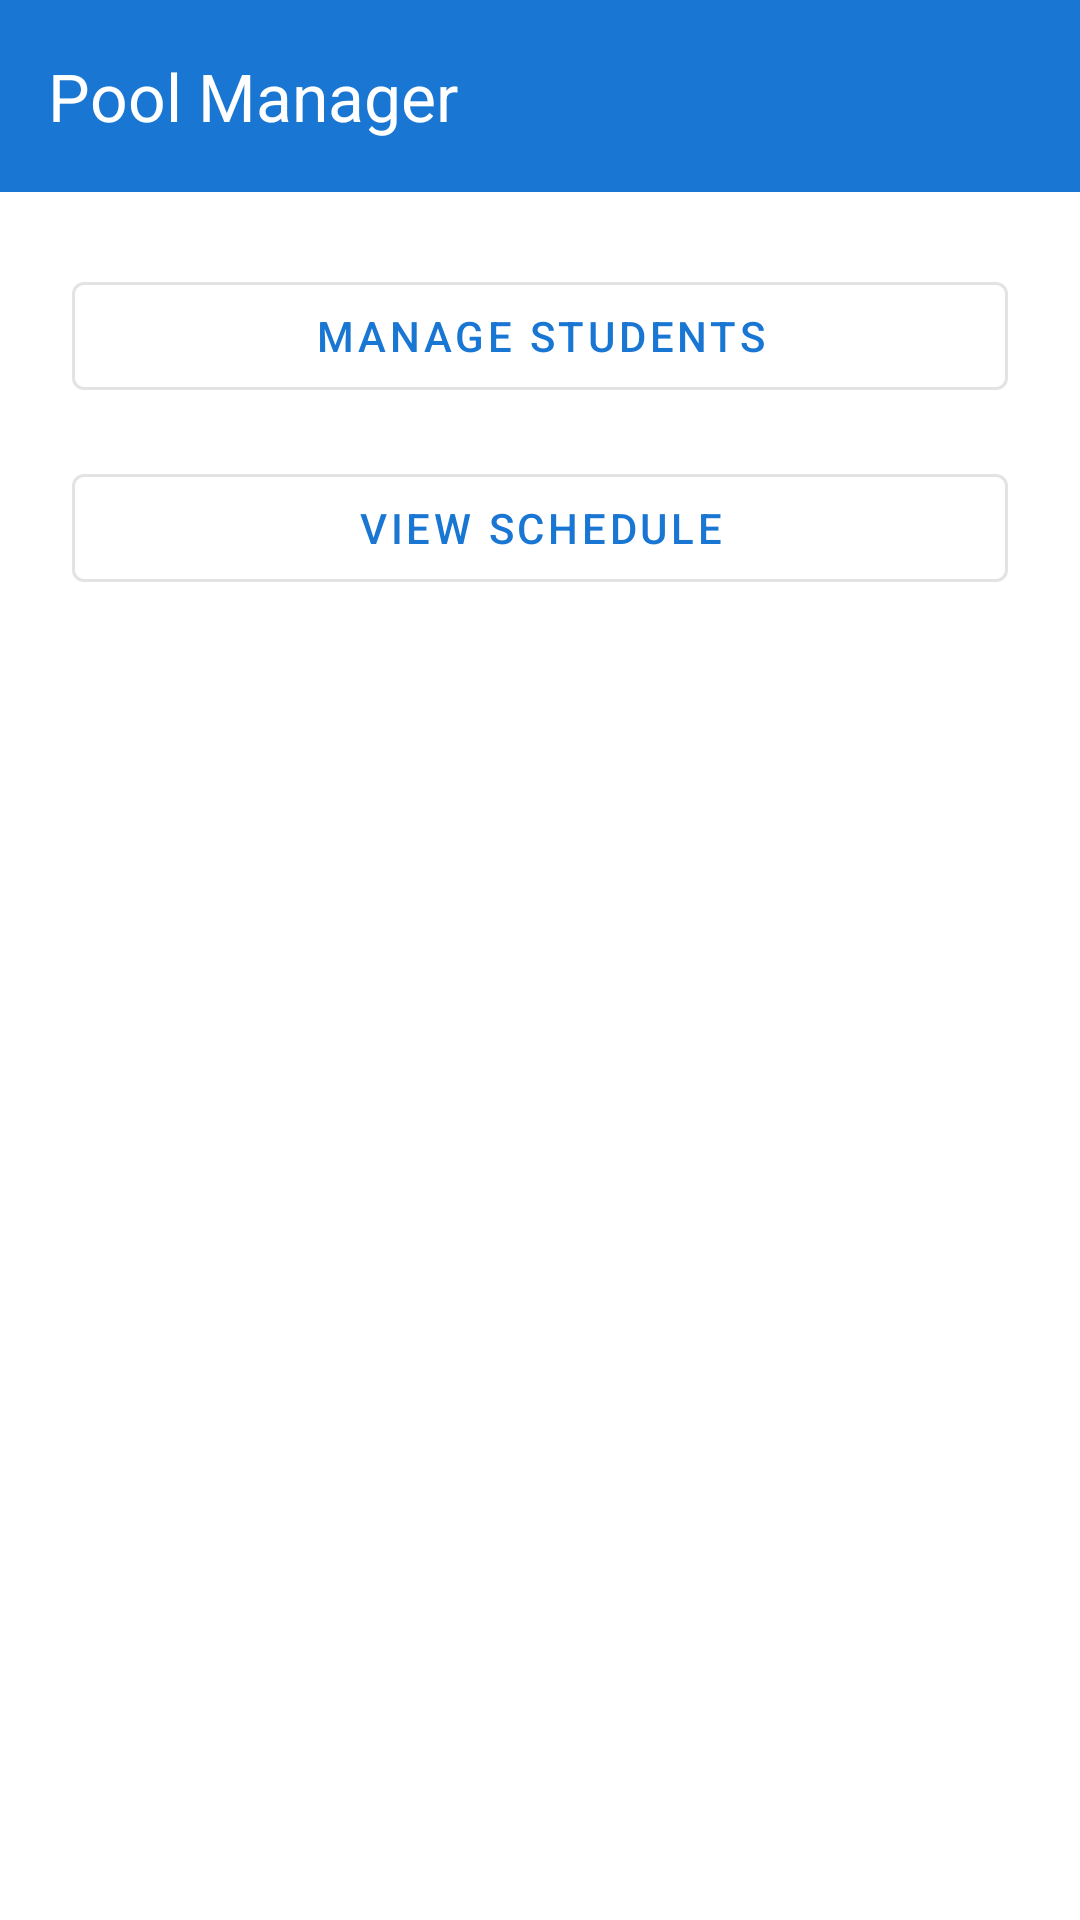

Write the Android layout XML for this screen, with the resource values it uses.
<!-- AndroidManifest.xml: application theme Theme.SwimmingPoolManager -->
<!-- res/layout/activity_main.xml -->
<?xml version="1.0" encoding="utf-8"?>
<androidx.coordinatorlayout.widget.CoordinatorLayout
    xmlns:android="http://schemas.android.com/apk/res/android"
    xmlns:app="http://schemas.android.com/apk/res-auto"
    android:layout_width="match_parent"
    android:layout_height="match_parent">

    
    <com.google.android.material.appbar.MaterialToolbar
        android:id="@+id/topAppBar"
        android:layout_width="match_parent"
        android:layout_height="?attr/actionBarSize"
        android:background="?attr/colorPrimary"
        app:title="Pool Manager"
        app:titleTextColor="@color/colorOnPrimary"
        app:popupTheme="@style/ThemeOverlay.MaterialComponents.Light"/>

    
    <androidx.constraintlayout.widget.ConstraintLayout
        android:layout_width="match_parent"
        android:layout_height="match_parent"
        android:padding="24dp"
        app:layout_behavior="@string/appbar_scrolling_view_behavior"
        android:layout_marginTop="?attr/actionBarSize">

        <com.google.android.material.button.MaterialButton
            android:id="@+id/btnAddStudent"
            style="@style/Widget.MaterialComponents.Button.OutlinedButton"
            android:layout_width="0dp"
            android:layout_height="wrap_content"
            android:text="Manage Students"
            app:layout_constraintTop_toTopOf="parent"
            app:layout_constraintStart_toStartOf="parent"
            app:layout_constraintEnd_toEndOf="parent"/>

        <com.google.android.material.button.MaterialButton
            android:id="@+id/btnViewSchedule"
            style="@style/Widget.MaterialComponents.Button.OutlinedButton"
            android:layout_width="0dp"
            android:layout_height="wrap_content"
            android:text="View Schedule"
            android:layout_marginTop="16dp"
            app:layout_constraintTop_toBottomOf="@id/btnAddStudent"
            app:layout_constraintStart_toStartOf="parent"
            app:layout_constraintEnd_toEndOf="parent"/>
    </androidx.constraintlayout.widget.ConstraintLayout>

</androidx.coordinatorlayout.widget.CoordinatorLayout>
<!-- resources referenced by this layout -->
<resources>
  <color name="colorOnPrimary">#FFFFFF</color>
  <style name="Theme.SwimmingPoolManager" parent="Base.Theme.SwimmingPoolManager" />
  <style name="Base.Theme.SwimmingPoolManager" parent="Theme.Material3.DayNight.NoActionBar">
          
          
          <item name="colorPrimary">@color/colorPrimary</item>
          <item name="colorPrimaryVariant">@color/colorPrimaryVariant</item>
          <item name="colorSecondary">@color/colorSecondary</item>
          <item name="android:statusBarColor">@color/colorPrimaryVariant</item>
          <item name="android:navigationBarColor">@color/colorPrimary</item>
          <item name="android:windowBackground">@color/white</item>
      </style>
  <color name="colorPrimary">#1976D2</color>
  <color name="colorPrimaryVariant">#1565C0</color>
  <color name="colorSecondary">#FFC107</color>
  <color name="white">#FFFFFFFF</color>
</resources>
